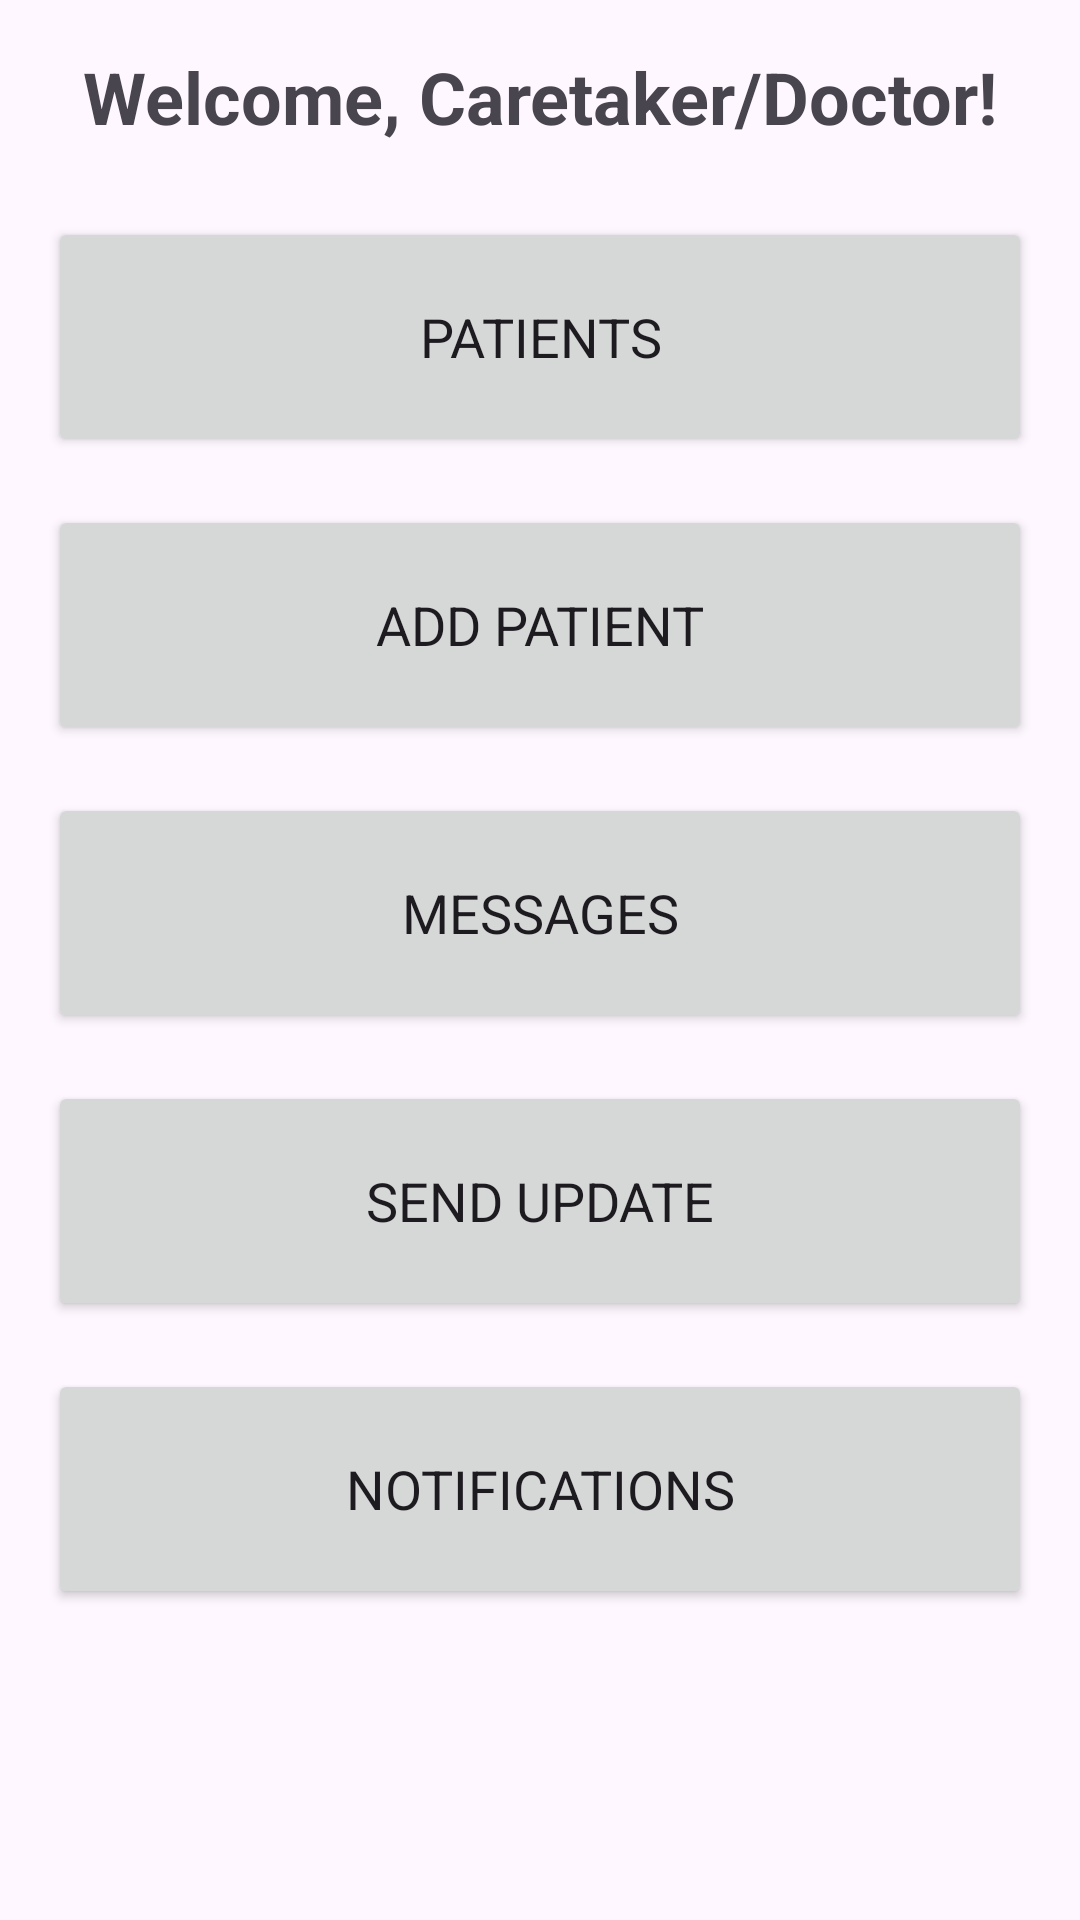

The Android layout XML behind this screen, and the referenced resources:
<!-- AndroidManifest.xml: application theme Theme.ElderlyCare -->
<!-- res/layout/fragment_caretaker_doctor_dashboard.xml -->
<?xml version="1.0" encoding="utf-8"?>
<ScrollView xmlns:android="http://schemas.android.com/apk/res/android"
    xmlns:app="http://schemas.android.com/apk/res-auto"
    xmlns:tools="http://schemas.android.com/tools"
    android:layout_width="match_parent"
    android:layout_height="match_parent"
    android:padding="16dp"
    tools:context=".CaretakerDoctorDashboardFragment">

    <androidx.constraintlayout.widget.ConstraintLayout
        android:layout_width="match_parent"
        android:layout_height="wrap_content">

        <TextView
            android:id="@+id/tvWelcome"
            android:layout_width="wrap_content"
            android:layout_height="wrap_content"
            android:text="Welcome, Caretaker/Doctor!"
            android:textSize="24sp"
            android:textStyle="bold"
            app:layout_constraintEnd_toEndOf="parent"
            app:layout_constraintStart_toStartOf="parent"
            app:layout_constraintTop_toTopOf="parent" />

        <Button
            android:id="@+id/btnPatients"
            android:layout_width="0dp"
            android:layout_height="80dp"
            android:text="Patients"
            android:textSize="18sp"
            android:layout_marginTop="24dp"
            app:layout_constraintEnd_toEndOf="parent"
            app:layout_constraintStart_toStartOf="parent"
            app:layout_constraintTop_toBottomOf="@+id/tvWelcome" />

        <Button
            android:id="@+id/btnAddPatient"
            android:layout_width="0dp"
            android:layout_height="80dp"
            android:text="Add Patient"
            android:textSize="18sp"
            android:layout_marginTop="16dp"
            app:layout_constraintEnd_toEndOf="parent"
            app:layout_constraintStart_toStartOf="parent"
            app:layout_constraintTop_toBottomOf="@+id/btnPatients" />

        <Button
            android:id="@+id/btnMessages"
            android:layout_width="0dp"
            android:layout_height="80dp"
            android:text="Messages"
            android:textSize="18sp"
            android:layout_marginTop="16dp"
            app:layout_constraintEnd_toEndOf="parent"
            app:layout_constraintStart_toStartOf="parent"
            app:layout_constraintTop_toBottomOf="@+id/btnAddPatient" />

        <Button
            android:id="@+id/btnSendUpdate"
            android:layout_width="0dp"
            android:layout_height="80dp"
            android:text="Send Update"
            android:textSize="18sp"
            android:layout_marginTop="16dp"
            app:layout_constraintEnd_toEndOf="parent"
            app:layout_constraintStart_toStartOf="parent"
            app:layout_constraintTop_toBottomOf="@+id/btnMessages" />

        <Button
            android:id="@+id/btnNotifications"
            android:layout_width="0dp"
            android:layout_height="80dp"
            android:text="Notifications"
            android:textSize="18sp"
            android:layout_marginTop="16dp"
            app:layout_constraintEnd_toEndOf="parent"
            app:layout_constraintStart_toStartOf="parent"
            app:layout_constraintTop_toBottomOf="@+id/btnSendUpdate" />

    </androidx.constraintlayout.widget.ConstraintLayout>

</ScrollView>
<!-- resources referenced by this layout -->
<resources>
  <style name="Theme.ElderlyCare" parent="Base.Theme.ElderlyCare" />
  <style name="Base.Theme.ElderlyCare" parent="Theme.Material3.DayNight.NoActionBar">
          
          
          <item name="android:textSize">18sp</item> 
          <item name="android:fontFamily">sans-serif</item>
      </style>
</resources>
